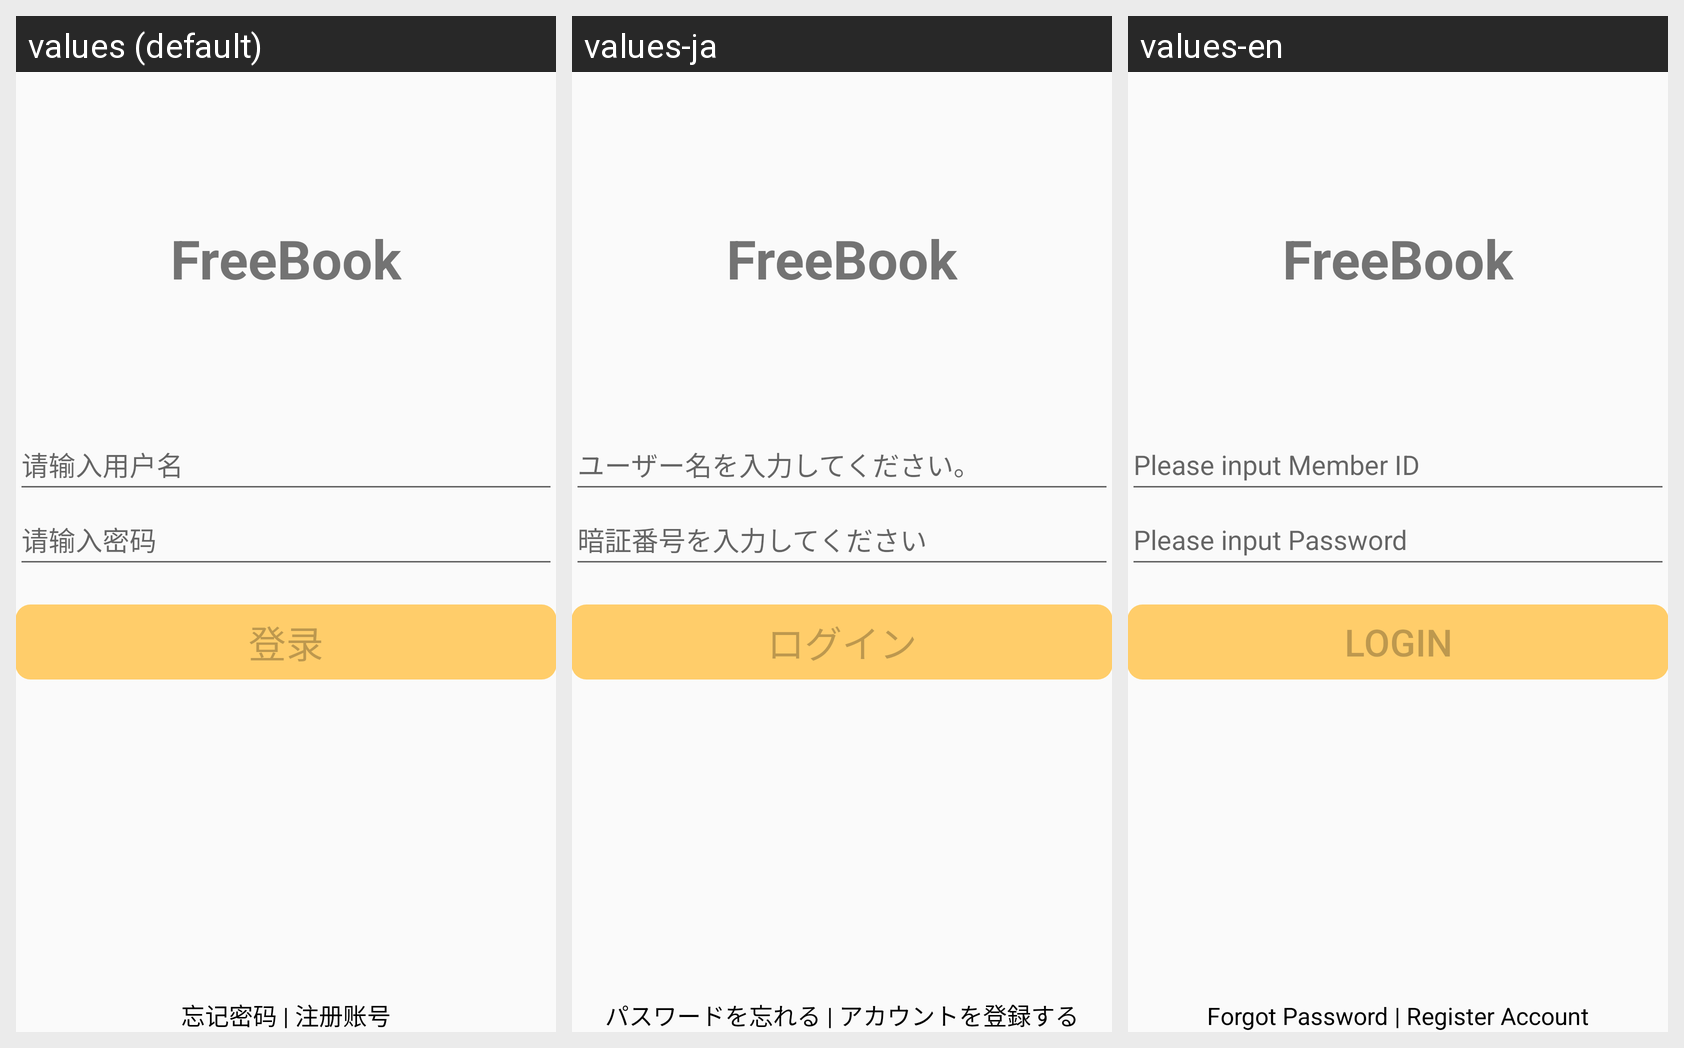

The same Android screen rendered under several of its app's locales, left to right. List the strings drawn on it with the default value and each locale's translation.
Android screen res/layout/activity_login.xml rendered under 3 locales, left to right: values (default), values-ja, values-en. Device: Nexus 5 (rendered at 1080×1920; each locale shown at half size, 540×960, under a caption strip naming it); theme AppTheme.
Strings drawn on this screen, with the default value and each locale's value (text and hints the layout hard-codes appear in the picture but are not listed):

app_name
  values: FreeBook
  values-ja: FreeBook
  values-en: FreeBook

login_name
  values: 请输入用户名
  values-ja: ユーザー名を入力してください。
  values-en: Please input Member ID

login_password
  values: 请输入密码
  values-ja: 暗証番号を入力してください
  values-en: Please input Password

login_login
  values: 登录
  values-ja: ログイン
  values-en: Login

login_forget_password
  values: 忘记密码
  values-ja: パスワードを忘れる
  values-en: Forgot Password

login_sign_up
  values: 注册账号
  values-ja: アカウントを登録する
  values-en: Register Account
